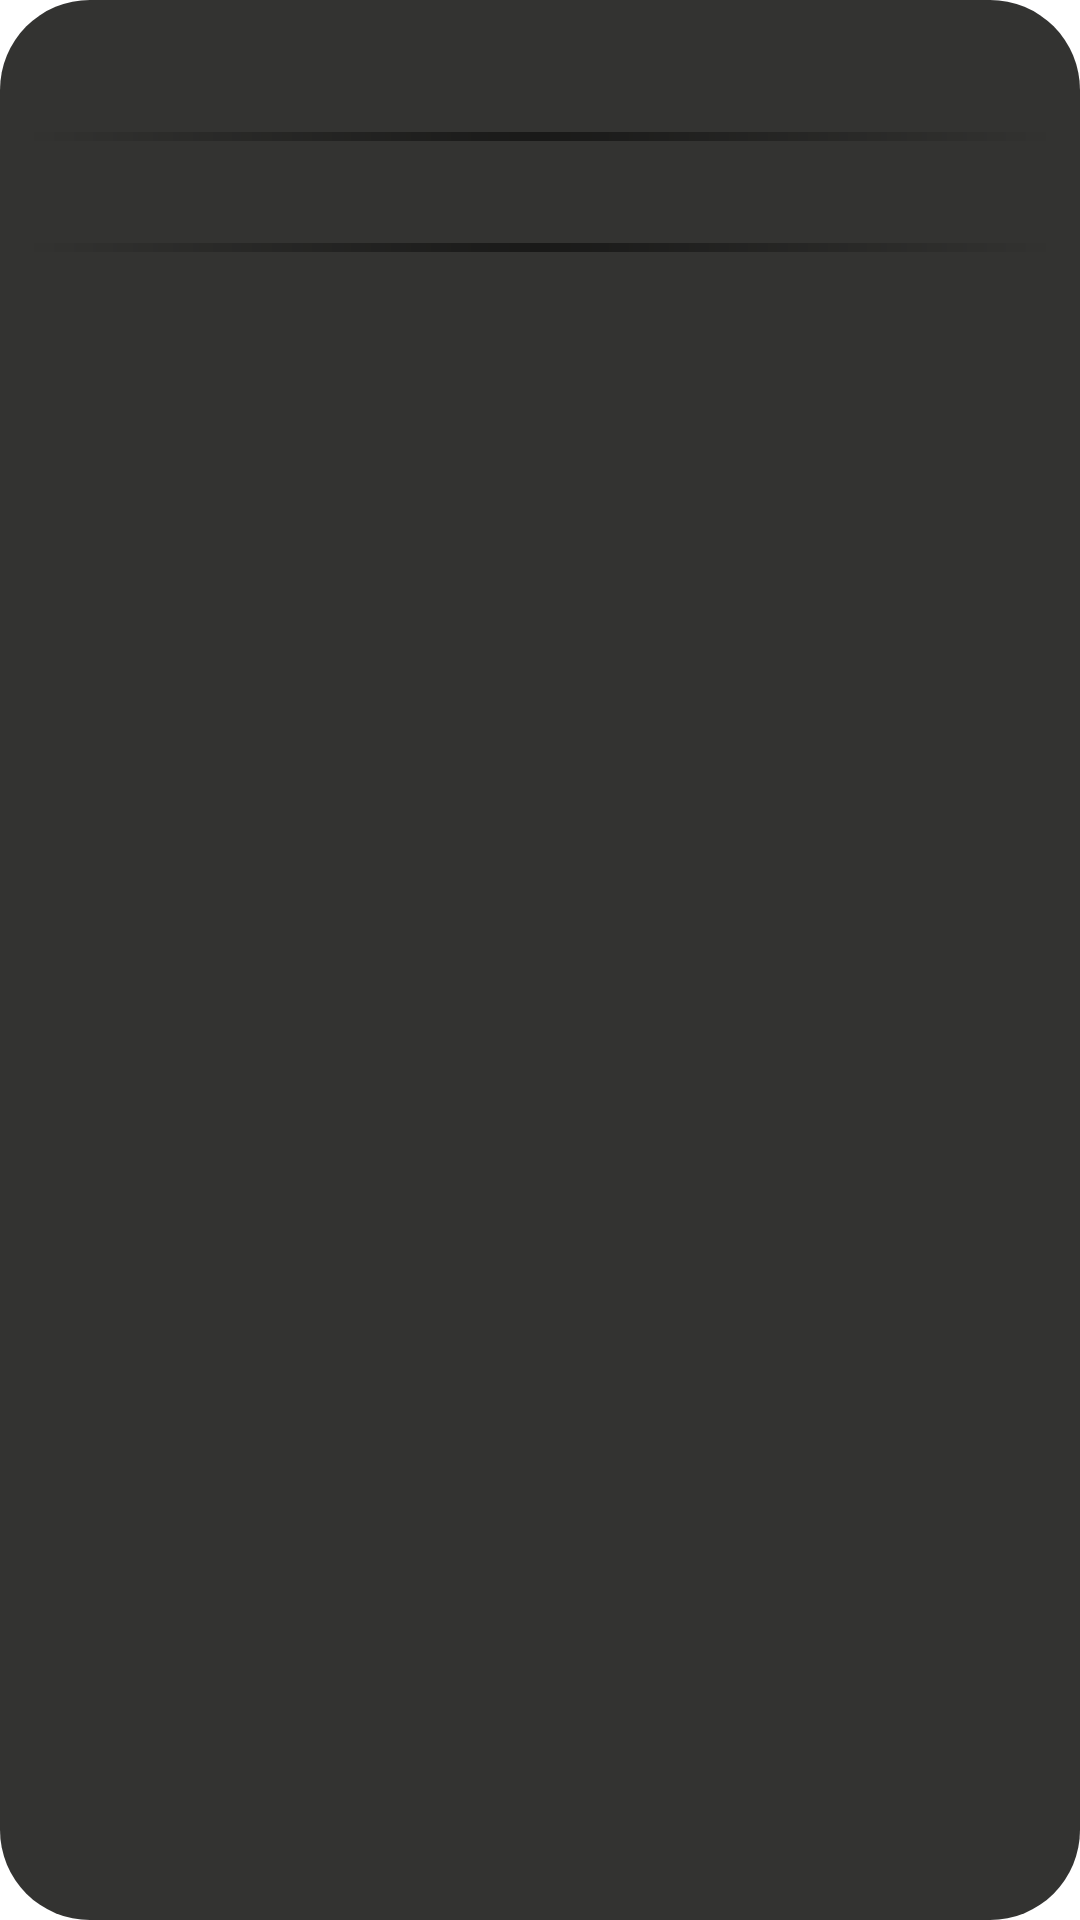

Write the Android layout XML for this screen, with the resource values it uses.
<!-- AndroidManifest.xml: application theme Theme.DD_App -->
<!-- res/layout/games_item.xml -->
<?xml version="1.0" encoding="utf-8"?>
<RelativeLayout xmlns:android="http://schemas.android.com/apk/res/android"
    android:layout_width="match_parent"
    android:layout_height="wrap_content"
    android:padding="8dp"
    android:layout_marginStart="4dp"
    android:layout_marginTop="2dp"
    android:layout_marginEnd="4dp"
    android:layout_marginBottom="2dp"
    android:background="@drawable/edit_text_style">

    <TextView
        android:id="@+id/name_game_spis"
        android:layout_width="match_parent"
        android:layout_height="wrap_content"
        android:layout_alignParentTop="true"
        android:layout_marginTop="5dp"
        android:layout_marginStart="5dp"
        android:layout_marginEnd="5dp"
        android:ellipsize="end"
        android:maxLines="3"
        android:textColor="@color/white"
        android:textSize="20sp"
        android:textStyle="bold" />

    <View
        android:layout_width="wrap_content"
        android:layout_height="3dp"
        android:layout_below="@+id/name_game_spis"
        android:layout_marginTop="4dp"
        android:background="@drawable/item_text_background" />

    <TextView
        android:id="@+id/name_world_spis"
        android:layout_width="match_parent"
        android:layout_height="wrap_content"
        android:layout_below="@+id/name_game_spis"
        android:layout_marginTop="10dp"
        android:layout_marginStart="5dp"
        android:layout_marginEnd="5dp"
        android:ellipsize="end"
        android:maxLines="3"
        android:textColor="@color/white"
        android:textSize="20sp"
        android:textStyle="bold" />

    <View
        android:layout_width="wrap_content"
        android:layout_height="3dp"
        android:layout_below="@+id/name_world_spis"
        android:layout_marginTop="4dp"
        android:background="@drawable/item_text_background" />

    <TextView
        android:id="@+id/master_name_spis"
        android:layout_width="match_parent"
        android:layout_height="wrap_content"
        android:layout_below="@+id/name_world_spis"
        android:layout_marginTop="10dp"
        android:layout_marginBottom="5dp"
        android:layout_marginStart="5dp"
        android:layout_marginEnd="5dp"
        android:ellipsize="end"
        android:maxLines="3"
        android:textColor="@color/white"
        android:textSize="20sp"
        android:textStyle="bold" />

</RelativeLayout>
<!-- resources referenced by this layout -->
<resources>
  <!-- drawable edit_text_style (drawable) -->
  <shape xmlns:android="http://schemas.android.com/apk/res/android"
      android:thickness="0dp"
      android:shape="rectangle">
      <corners android:radius="30dp" />
      <gradient
          android:startColor="#333331"
          android:endColor="#333331"
          android:type="linear"
          android:angle="10"/>
  </shape>
  <!-- drawable item_text_background (drawable) -->
  <?xml version="1.0" encoding="utf-8"?>
  <shape xmlns:android="http://schemas.android.com/apk/res/android"
      android:shape="rectangle" >
  
      <gradient
          android:angle="0"
          android:startColor="#333331"
          android:centerColor="#191918"
          android:endColor="#333331" />
  
  </shape>
  <style name="Theme.DD_App" parent="Theme.MaterialComponents.DayNight.NoActionBar">
          
          <item name="colorPrimary">@color/purple_500</item>
          <item name="colorPrimaryVariant">#1E1E1D</item>
          <item name="colorOnPrimary">@color/white</item>
          
          <item name="colorSecondary">@color/teal_200</item>
          <item name="colorSecondaryVariant">@color/teal_700</item>
          <item name="colorOnSecondary">@color/black</item>
          
          <item name="android:statusBarColor" tools:targetApi="l">?attr/colorPrimaryVariant</item>
          
      </style>
  <!-- not gathered from this repository: default colours our renderer supplied (Android Studio template values) -->
  <color name="purple_500">#FF6200EE</color>
  <color name="teal_200">#FF03DAC5</color>
  <color name="teal_700">#FF018786</color>
  <color name="black">#FF000000</color>
  <color name="white">#FFFFFFFF</color>
</resources>
